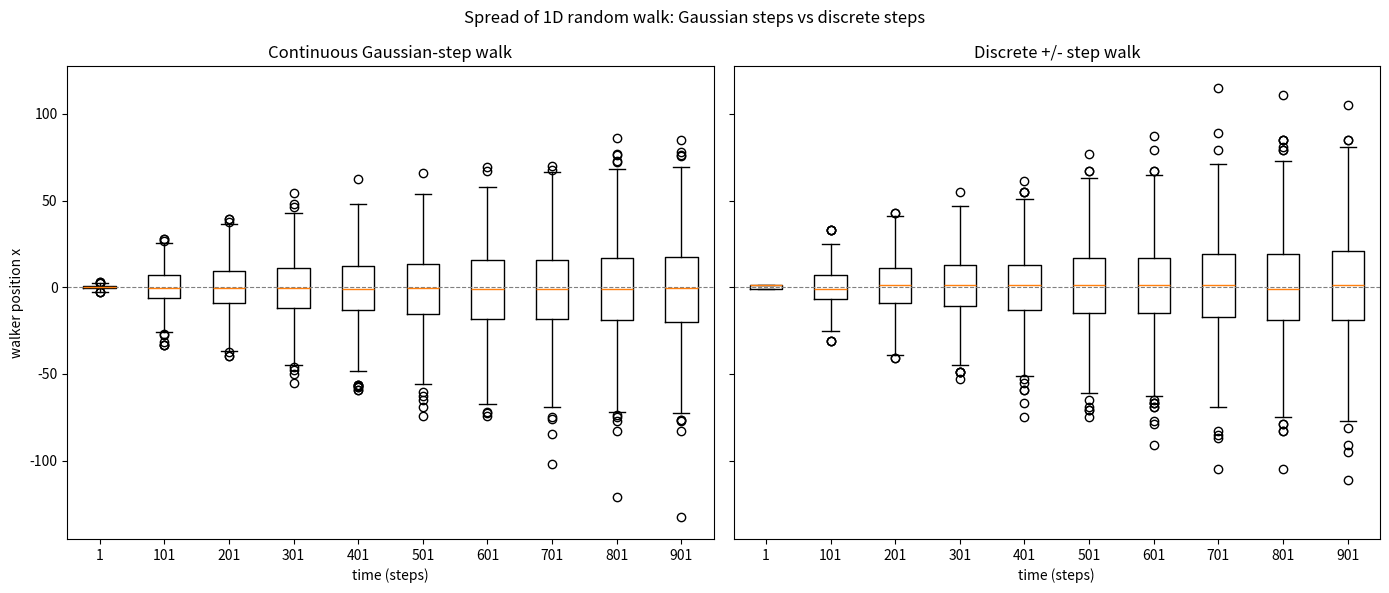

Source code (Python): (Note: this script raises an exception after producing the figure.)
import numpy as np
import matplotlib
matplotlib.use("Agg")
import matplotlib.pyplot as plt
from scipy import stats

# ----------------------------------------------------------------------
# Parameters
# ----------------------------------------------------------------------
dx = 1.0          # step scale: std of Gaussian step / magnitude of discrete step
dt = 1.0          # time increment per step (unused in dynamics, just labels time)
n_steps = 1000    # number of steps per walk
n_walks = 1000    # number of independent walkers
seed = 12
sample_times = np.arange(1, 902, 100)  # times 1, 101, ..., 901 (10 sampled times)

rng = np.random.default_rng(seed)

# ----------------------------------------------------------------------
# 1) Continuous Gaussian-step 1D random walk, built explicitly
#    x_next = x + N(0, dx)
# ----------------------------------------------------------------------
# positions[w, t] = position of walker w after t steps; t = 0 .. n_steps
gauss_pos = np.zeros((n_walks, n_steps + 1))
for t in range(1, n_steps + 1):                 # march forward one step at a time
    steps = rng.normal(loc=0.0, scale=dx, size=n_walks)  # Gaussian steps, mean 0, std dx
    gauss_pos[:, t] = gauss_pos[:, t - 1] + steps        # accumulate onto previous position

# ----------------------------------------------------------------------
# 2) Discrete-step 1D random walk, built explicitly
#    x_next = x +/- dx (each sign equally likely)
# ----------------------------------------------------------------------
disc_pos = np.zeros((n_walks, n_steps + 1))
for t in range(1, n_steps + 1):                 # march forward one step at a time
    signs = rng.choice([-1.0, 1.0], size=n_walks)        # +/- with equal probability
    disc_pos[:, t] = disc_pos[:, t - 1] + signs * dx     # step of fixed magnitude dx

# ----------------------------------------------------------------------
# 3) Extract walker positions at the sampled times
# ----------------------------------------------------------------------
gauss_samples = [gauss_pos[:, tt] for tt in sample_times]
disc_samples  = [disc_pos[:, tt]  for tt in sample_times]

# ----------------------------------------------------------------------
# 4) Report spread (standard deviation) at each sampled time
#    Theory: std should grow like dx * sqrt(t) for BOTH walks.
# ----------------------------------------------------------------------
print("=== Spread (std of positions) at sampled times ===")
print(f"{'time':>6} {'std_gauss':>12} {'std_disc':>12} {'sqrt(t)*dx':>12}")
for i, tt in enumerate(sample_times):
    sg = np.std(gauss_samples[i], ddof=1)
    sd = np.std(disc_samples[i],  ddof=1)
    theory = dx * np.sqrt(tt)
    print(f"{tt:>6d} {sg:>12.4f} {sd:>12.4f} {theory:>12.4f}")

# ----------------------------------------------------------------------
# 5) Statistical check: is the spread of the Gaussian walk identical
#    to the discrete walk? Use Levene's test for equal variance
#    (null hypothesis: equal variances -> same spread).
#    Large p-values => cannot reject equal spread.
# ----------------------------------------------------------------------
print("\n=== Equal-variance test (Levene) at each sampled time ===")
print(f"{'time':>6} {'levene_stat':>12} {'p_value':>12}")
p_values = []
for i, tt in enumerate(sample_times):
    stat, p = stats.levene(gauss_samples[i], disc_samples[i])
    p_values.append(p)
    print(f"{tt:>6d} {stat:>12.4f} {p:>12.4f}")

print(f"\nMinimum Levene p-value across sampled times: {min(p_values):.4f}")
print(f"Number of sampled times with p < 0.05: {sum(p < 0.05 for p in p_values)} out of {len(p_values)}")

# Also compare the full final-time distributions with a KS test
ks_stat, ks_p = stats.ks_2samp(gauss_pos[:, sample_times[-1]], disc_pos[:, sample_times[-1]])
print(f"\nKS test of full distributions at t={sample_times[-1]}: statistic={ks_stat:.4f}, p_value={ks_p:.4f}")

# ----------------------------------------------------------------------
# 6) Box plot: Gaussian walk vs discrete walk, side by side
# ----------------------------------------------------------------------
fig, axes = plt.subplots(1, 2, figsize=(14, 6), sharey=True)

axes[0].boxplot(gauss_samples, tick_labels=[str(tt) for tt in sample_times])
axes[0].set_title("Continuous Gaussian-step walk")
axes[0].set_xlabel("time (steps)")
axes[0].set_ylabel("walker position x")
axes[0].axhline(0.0, color="gray", lw=0.8, ls="--")

axes[1].boxplot(disc_samples, tick_labels=[str(tt) for tt in sample_times])
axes[1].set_title("Discrete +/- step walk")
axes[1].set_xlabel("time (steps)")
axes[1].axhline(0.0, color="gray", lw=0.8, ls="--")

fig.suptitle("Spread of 1D random walk: Gaussian steps vs discrete steps")
fig.tight_layout()
plt.savefig("/Users/lvmy/neu/teaching/numericalR/numericalR/recipe-eval/gen/6B.3.1_s5.png")

# ----------------------------------------------------------------------
# 7) One-sentence explanation
# ----------------------------------------------------------------------
print(
    "\nExplanation: The large Levene/KS p-values show we cannot distinguish the two "
    "spreads, confirming that because both step distributions share the same mean (0) "
    "and variance (dx^2), the Central Limit Theorem makes the accumulated position "
    "converge to the same Gaussian ~N(0, t*dx^2) regardless of the individual step shape."
)
